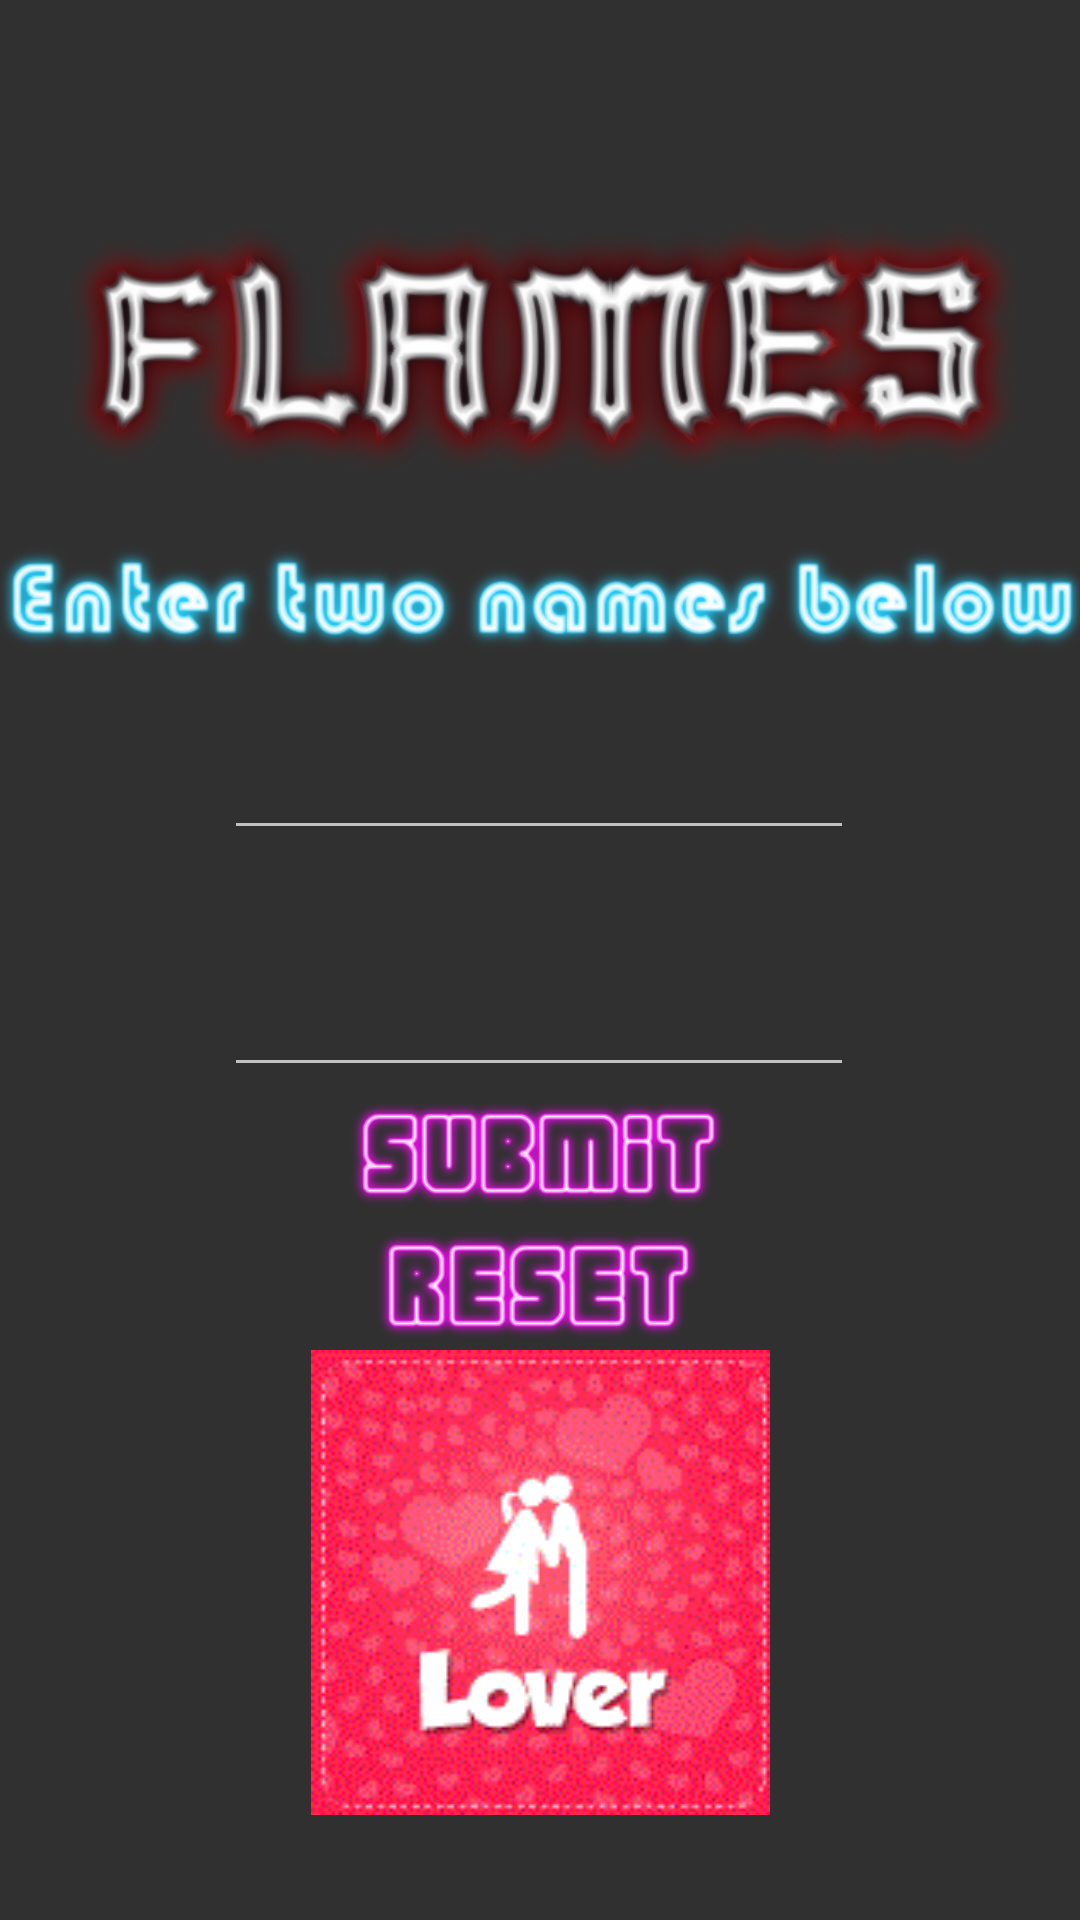

Reconstruct the res/layout file that produces this screen, plus the resources it refers to.
<!-- AndroidManifest.xml: application theme Theme.Games -->
<!-- res/layout/activity_flames.xml -->
<?xml version="1.0" encoding="utf-8"?>
<androidx.constraintlayout.widget.ConstraintLayout xmlns:android="http://schemas.android.com/apk/res/android"
    xmlns:app="http://schemas.android.com/apk/res-auto"
    xmlns:tools="http://schemas.android.com/tools"
    android:layout_width="match_parent"
    android:layout_height="match_parent"
    android:background="@drawable/flames_background"
    tools:context=".flames">

    <EditText
        android:id="@+id/name1"
        android:layout_width="wrap_content"
        android:layout_height="wrap_content"
        android:ems="10"
        android:fontFamily="serif"
        android:inputType="textPersonName"
        android:textColor="@color/name"
        app:layout_constraintBottom_toBottomOf="parent"
        app:layout_constraintEnd_toEndOf="parent"
        app:layout_constraintHorizontal_bias="0.497"
        app:layout_constraintStart_toStartOf="parent"
        app:layout_constraintTop_toTopOf="parent"
        app:layout_constraintVertical_bias="0.405" />

    <EditText
        android:id="@+id/name2"
        android:layout_width="wrap_content"
        android:layout_height="wrap_content"
        android:layout_marginTop="28dp"
        android:ems="10"
        android:inputType="textPersonName"
        android:textColor="@color/name"
        app:layout_constraintBottom_toBottomOf="parent"
        app:layout_constraintEnd_toEndOf="parent"
        app:layout_constraintHorizontal_bias="0.497"
        app:layout_constraintStart_toStartOf="parent"
        app:layout_constraintTop_toBottomOf="@+id/name1"
        app:layout_constraintVertical_bias="0.034" />

    <ImageView
        android:id="@+id/imageView"
        android:layout_width="167dp"
        android:layout_height="155dp"
        app:layout_constraintBottom_toBottomOf="parent"
        app:layout_constraintEnd_toEndOf="parent"
        app:layout_constraintStart_toStartOf="parent"
        app:layout_constraintTop_toTopOf="parent"
        app:layout_constraintVertical_bias="0.928"
        app:srcCompat="@drawable/lover" />


    <ImageView
        android:id="@+id/imageView11"
        android:layout_width="381dp"
        android:layout_height="86dp"
        app:layout_constraintBottom_toTopOf="@+id/name1"
        app:layout_constraintEnd_toEndOf="parent"
        app:layout_constraintStart_toStartOf="parent"
        app:layout_constraintTop_toBottomOf="@+id/linearLayout"
        app:srcCompat="@drawable/entername" />

    <ImageView
        android:id="@+id/resetButton"
        android:layout_width="127dp"
        android:layout_height="37dp"
        app:layout_constraintBottom_toBottomOf="parent"
        app:layout_constraintEnd_toEndOf="parent"
        app:layout_constraintStart_toStartOf="parent"
        app:layout_constraintTop_toTopOf="parent"
        app:layout_constraintVertical_bias="0.681"
        app:srcCompat="@drawable/reset" />

    <ImageView
        android:id="@+id/imageView19"
        android:layout_width="127dp"
        android:layout_height="37dp"
        app:layout_constraintBottom_toBottomOf="parent"
        app:layout_constraintEnd_toEndOf="parent"
        app:layout_constraintStart_toStartOf="parent"
        app:layout_constraintTop_toTopOf="parent"
        app:layout_constraintVertical_bias="0.608"
        app:srcCompat="@drawable/submit" />


    <ImageView
        android:id="@+id/fLit"
        android:layout_width="90dp"
        android:layout_height="115dp"
        android:layout_weight="1.15"
        app:layout_constraintBottom_toBottomOf="parent"
        app:layout_constraintEnd_toEndOf="parent"
        app:layout_constraintHorizontal_bias="0.028"
        app:layout_constraintStart_toStartOf="parent"
        app:layout_constraintTop_toTopOf="parent"
        app:layout_constraintVertical_bias="0.108"
        app:srcCompat="@drawable/fnew" />

    <ImageView
        android:id="@+id/lLit"
        android:layout_width="83dp"
        android:layout_height="124dp"
        android:layout_weight="1"
        app:layout_constraintBottom_toBottomOf="parent"
        app:layout_constraintEnd_toEndOf="parent"
        app:layout_constraintHorizontal_bias="0.201"
        app:layout_constraintStart_toStartOf="parent"
        app:layout_constraintTop_toTopOf="parent"
        app:layout_constraintVertical_bias="0.097"
        app:srcCompat="@drawable/lnew" />

    <ImageView
        android:id="@+id/aLit"
        android:layout_width="93dp"
        android:layout_height="126dp"
        android:layout_weight="1"
        app:layout_constraintBottom_toBottomOf="parent"
        app:layout_constraintEnd_toEndOf="parent"
        app:layout_constraintHorizontal_bias="0.355"
        app:layout_constraintStart_toStartOf="parent"
        app:layout_constraintTop_toTopOf="parent"
        app:layout_constraintVertical_bias="0.099"
        app:srcCompat="@drawable/anew" />

    <ImageView
        android:id="@+id/mLit"
        android:layout_width="93dp"
        android:layout_height="147dp"
        android:layout_weight="1.5"
        app:layout_constraintBottom_toBottomOf="parent"
        app:layout_constraintEnd_toEndOf="parent"
        app:layout_constraintHorizontal_bias="0.59"
        app:layout_constraintStart_toStartOf="parent"
        app:layout_constraintTop_toTopOf="parent"
        app:layout_constraintVertical_bias="0.083"
        app:srcCompat="@drawable/mnew" />

    <ImageView
        android:id="@+id/eLit"
        android:layout_width="69dp"
        android:layout_height="122dp"
        android:layout_weight="1"
        app:layout_constraintBottom_toBottomOf="parent"
        app:layout_constraintEnd_toEndOf="parent"
        app:layout_constraintHorizontal_bias="0.786"
        app:layout_constraintStart_toStartOf="parent"
        app:layout_constraintTop_toTopOf="parent"
        app:layout_constraintVertical_bias="0.098"
        app:srcCompat="@drawable/enew" />

    <ImageView
        android:id="@+id/sLit"
        android:layout_width="94dp"
        android:layout_height="122dp"
        android:layout_weight="1"
        app:layout_constraintBottom_toBottomOf="parent"
        app:layout_constraintEnd_toEndOf="parent"
        app:layout_constraintHorizontal_bias="0.977"
        app:layout_constraintStart_toStartOf="parent"
        app:layout_constraintTop_toTopOf="parent"
        app:layout_constraintVertical_bias="0.098"
        app:srcCompat="@drawable/snew" />

    <ImageView
        android:id="@+id/fNotLit"
        android:layout_width="90dp"
        android:layout_height="116dp"
        app:layout_constraintBottom_toBottomOf="parent"
        app:layout_constraintEnd_toEndOf="parent"
        app:layout_constraintHorizontal_bias="0.028"
        app:layout_constraintStart_toStartOf="parent"
        app:layout_constraintTop_toTopOf="parent"
        app:layout_constraintVertical_bias="0.107"
        app:srcCompat="@drawable/f" />

    <ImageView
        android:id="@+id/lNotLit"
        android:layout_width="115dp"
        android:layout_height="128dp"
        app:layout_constraintBottom_toBottomOf="parent"
        app:layout_constraintEnd_toEndOf="parent"
        app:layout_constraintHorizontal_bias="0.172"
        app:layout_constraintStart_toStartOf="parent"
        app:layout_constraintTop_toTopOf="parent"
        app:layout_constraintVertical_bias="0.094"
        app:srcCompat="@drawable/l" />

    <ImageView
        android:id="@+id/aNotLit"
        android:layout_width="121dp"
        android:layout_height="128dp"
        android:contentDescription="aNotLit"
        app:layout_constraintBottom_toBottomOf="parent"
        app:layout_constraintEnd_toEndOf="parent"
        app:layout_constraintHorizontal_bias="0.342"
        app:layout_constraintStart_toStartOf="parent"
        app:layout_constraintTop_toTopOf="parent"
        app:layout_constraintVertical_bias="0.097"
        app:srcCompat="@drawable/a" />

    <ImageView
        android:id="@+id/mNotLit"
        android:layout_width="110dp"
        android:layout_height="127dp"
        app:layout_constraintBottom_toBottomOf="parent"
        app:layout_constraintEnd_toEndOf="parent"
        app:layout_constraintHorizontal_bias="0.594"
        app:layout_constraintStart_toStartOf="parent"
        app:layout_constraintTop_toTopOf="parent"
        app:layout_constraintVertical_bias="0.097"
        app:srcCompat="@drawable/m" />

    <ImageView
        android:id="@+id/eNotLit"
        android:layout_width="113dp"
        android:layout_height="122dp"
        app:layout_constraintBottom_toBottomOf="parent"
        app:layout_constraintEnd_toEndOf="parent"
        app:layout_constraintHorizontal_bias="0.828"
        app:layout_constraintStart_toStartOf="parent"
        app:layout_constraintTop_toTopOf="parent"
        app:layout_constraintVertical_bias="0.098"
        app:srcCompat="@drawable/e" />

    <ImageView
        android:id="@+id/sNotLit"
        android:layout_width="94dp"
        android:layout_height="122dp"
        app:layout_constraintBottom_toBottomOf="parent"
        app:layout_constraintEnd_toEndOf="parent"
        app:layout_constraintHorizontal_bias="0.977"
        app:layout_constraintStart_toStartOf="parent"
        app:layout_constraintTop_toTopOf="parent"
        app:layout_constraintVertical_bias="0.098"
        app:srcCompat="@drawable/s" />

</androidx.constraintlayout.widget.ConstraintLayout>
<!-- resources referenced by this layout -->
<resources>
  <color name="name">#f9a825</color>
  <!-- drawable a: png bitmap (drawable, 19725 bytes) -->
  <!-- drawable anew: png bitmap (drawable, 29050 bytes) -->
  <!-- drawable e: png bitmap (drawable, 19248 bytes) -->
  <!-- drawable enew: png bitmap (drawable, 28559 bytes) -->
  <!-- drawable entername: png bitmap (drawable, 38818 bytes) -->
  <!-- drawable f: png bitmap (drawable, 16171 bytes) -->
  <!-- drawable fnew: png bitmap (drawable, 23884 bytes) -->
  <!-- drawable l: png bitmap (drawable, 13697 bytes) -->
  <!-- drawable lnew: png bitmap (drawable, 19751 bytes) -->
  <!-- drawable lover: png bitmap (drawable, 6972 bytes) -->
  <!-- drawable m: png bitmap (drawable, 28148 bytes) -->
  <!-- drawable mnew: png bitmap (drawable, 40743 bytes) -->
  <!-- drawable reset: png bitmap (drawable, 49584 bytes) -->
  <!-- drawable s: png bitmap (drawable, 20732 bytes) -->
  <!-- drawable snew: png bitmap (drawable, 30074 bytes) -->
  <!-- drawable submit: png bitmap (drawable, 57955 bytes) -->
  <style name="Theme.Games" parent="Theme.AppCompat.NoActionBar">
          
          <item name="colorPrimary">@color/actionBarColor</item>
          <item name="colorPrimaryDark">@color/actionBarColor</item>
          <item name="colorPrimaryVariant">@color/actionBarColor</item>
          <item name="colorOnPrimary">@color/white</item>
          
          <item name="colorSecondary">@color/teal_200</item>
          <item name="colorSecondaryVariant">@color/flamesHeading</item>
          <item name="colorOnSecondary">@color/black</item>
          
          <item name="android:statusBarColor">?attr/colorPrimaryVariant</item>
          
      </style>
  <color name="actionBarColor">#040308</color>
  <color name="white">#FFFFFF</color>
  <color name="teal_200">#FF03DAC5</color>
  <color name="flamesHeading">#ff0000</color>
  <color name="black">#FF000000</color>
</resources>
